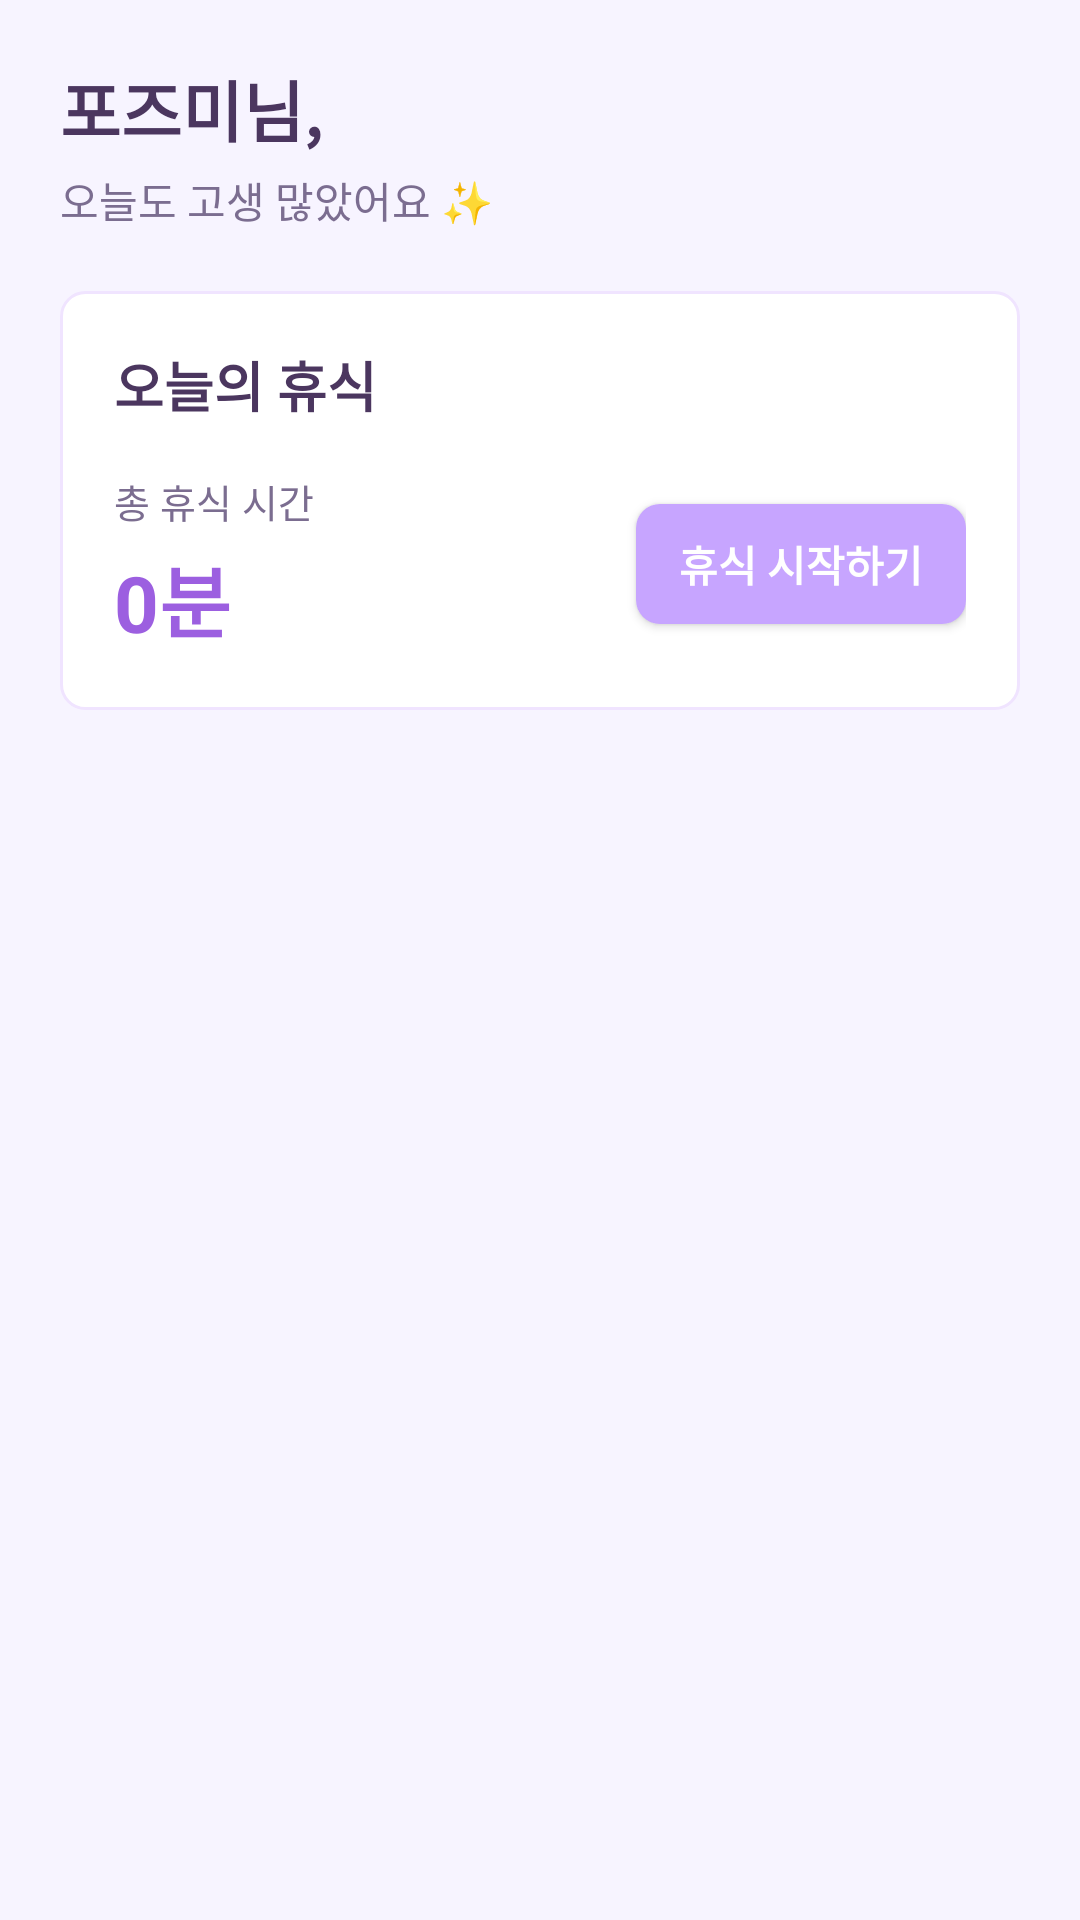

The Android layout XML behind this screen, and the referenced resources:
<!-- AndroidManifest.xml: application theme Theme.Design.NoActionBar -->
<!-- res/layout/fragment_home.xml -->
<?xml version="1.0" encoding="utf-8"?>
<ScrollView xmlns:android="http://schemas.android.com/apk/res/android"
    android:layout_width="match_parent"
    android:layout_height="match_parent"
    android:background="@color/poseme_bg_soft">

    <LinearLayout
        android:layout_width="match_parent"
        android:layout_height="wrap_content"
        android:orientation="vertical"
        android:padding="20dp">

        <LinearLayout
            android:id="@+id/layout_warning"
            android:layout_width="match_parent"
            android:layout_height="wrap_content"
            android:orientation="horizontal"
            android:gravity="center_vertical"
            android:background="@drawable/bg_chip_solid_purple"
            android:padding="12dp"
            android:layout_marginBottom="16dp"
            android:visibility="gone"> <TextView
            android:id="@+id/txt_rest_warning"
            android:layout_width="0dp"
            android:layout_height="wrap_content"
            android:layout_weight="1"
            android:text="🚨 휴식이 필요해요! (오늘 집중 시간 2시간 초과)"
            android:textColor="@color/white"
            android:textSize="14sp"
            android:textStyle="bold" />
        </LinearLayout>

        <LinearLayout
            android:id="@+id/layout_profile_header"
            android:layout_width="match_parent"
            android:layout_height="wrap_content"
            android:orientation="vertical">

            <TextView
                android:id="@+id/txt_welcome_name"
                android:layout_width="wrap_content"
                android:layout_height="wrap_content"
                android:text="포즈미님,"
                android:textColor="@color/poseme_text_dark"
                android:textSize="22sp"
                android:textStyle="bold" />

            <TextView
                android:id="@+id/txt_welcome_sub"
                android:layout_width="wrap_content"
                android:layout_height="wrap_content"
                android:text="오늘도 고생 많았어요 ✨"
                android:textColor="@color/poseme_text_sub"
                android:textSize="14sp"
                android:layout_marginTop="4dp" />
        </LinearLayout>

        <LinearLayout
            android:id="@+id/layout_rest_card"
            android:layout_width="match_parent"
            android:layout_height="wrap_content"
            android:layout_marginTop="20dp"
            android:background="@drawable/bg_card_solid_white"
            android:orientation="vertical"
            android:padding="18dp">

            <TextView
                android:layout_width="wrap_content"
                android:layout_height="wrap_content"
                android:text="오늘의 휴식"
                android:textColor="@color/poseme_text_dark"
                android:textSize="18sp"
                android:textStyle="bold" />

            <LinearLayout
                android:layout_width="match_parent"
                android:layout_height="wrap_content"
                android:orientation="horizontal"
                android:layout_marginTop="16dp"
                android:gravity="center_vertical">

                <LinearLayout
                    android:layout_width="0dp"
                    android:layout_height="wrap_content"
                    android:layout_weight="1"
                    android:orientation="vertical">

                    <TextView
                        android:layout_width="wrap_content"
                        android:layout_height="wrap_content"
                        android:text="총 휴식 시간"
                        android:textColor="@color/poseme_text_sub"
                        android:textSize="13sp" />

                    <TextView
                        android:id="@+id/txt_today_rest_minutes"
                        android:layout_width="wrap_content"
                        android:layout_height="wrap_content"
                        android:text="0분"
                        android:textColor="@color/poseme_purple_dark"
                        android:textSize="26sp"
                        android:textStyle="bold"
                        android:layout_marginTop="4dp" />
                </LinearLayout>

                <Button
                    android:id="@+id/btn_start_rest"
                    android:layout_width="110dp"
                    android:layout_height="40dp"
                    android:text="휴식 시작하기"
                    android:textColor="@color/white"
                    android:textSize="14sp"
                    android:textStyle="bold"
                    android:background="@drawable/bg_button_primary" />
            </LinearLayout>
        </LinearLayout>

    </LinearLayout>
</ScrollView>
<!-- resources referenced by this layout -->
<resources>
  <color name="poseme_bg_soft">#F7F4FF</color>
  <color name="poseme_purple_dark">#9C5FE0</color>
  <color name="poseme_text_dark">#4B365F</color>
  <color name="poseme_text_sub">#7B6D90</color>
  <color name="white">#FFFFFFFF</color>
  <!-- drawable bg_button_primary (drawable) -->
  <?xml version="1.0" encoding="utf-8"?>
  <shape xmlns:android="http://schemas.android.com/apk/res/android">
      
      <solid android:color="@color/poseme_purple" />
      <corners android:radius="8dp" />
  </shape>
  <!-- drawable bg_card_solid_white (drawable) -->
  <?xml version="1.0" encoding="utf-8"?>
  <shape xmlns:android="http://schemas.android.com/apk/res/android">
      <solid android:color="@color/poseme_surface_card" />
      <corners android:radius="8dp" />
      <stroke
          android:width="1dp"
          android:color="@color/poseme_purple_light" />
  </shape>
  <!-- drawable bg_chip_solid_purple (drawable) -->
  <?xml version="1.0" encoding="utf-8"?>
  <shape xmlns:android="http://schemas.android.com/apk/res/android">
      <solid android:color="@color/poseme_purple" />
      <corners android:radius="999dp" />
  </shape>
  <color name="poseme_purple">#C7A5FF</color>
  <color name="poseme_surface_card">#FFFFFFFF</color>
  <color name="poseme_purple_light">#F0E4FF</color>
</resources>
